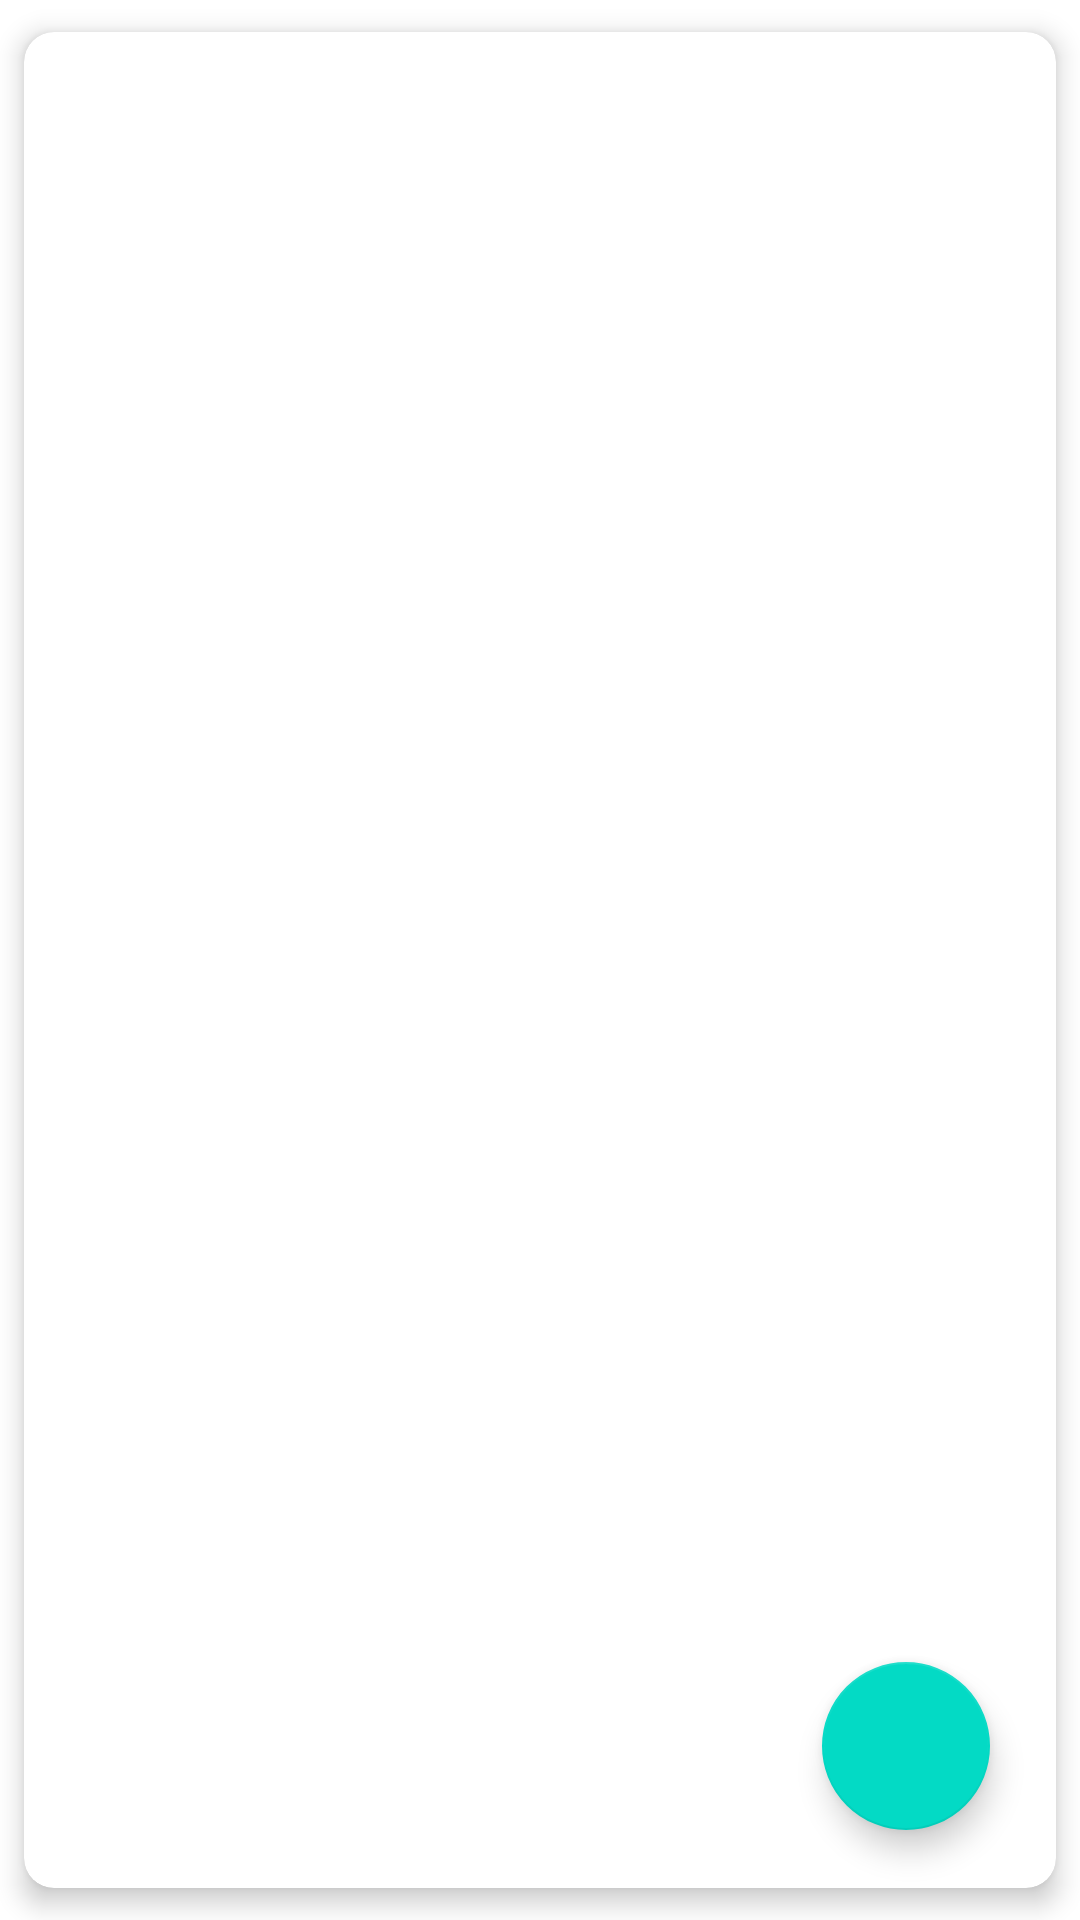

This screen was rendered from an Android layout file. Write that file and the resources it references.
<!-- AndroidManifest.xml: application theme Theme.NoteTakingApp -->
<!-- res/layout/activity_main.xml -->
<?xml version="1.0" encoding="utf-8"?>
<RelativeLayout
    xmlns:android="http://schemas.android.com/apk/res/android"
    xmlns:app="http://schemas.android.com/apk/res-auto"
    xmlns:tools="http://schemas.android.com/tools"
    android:layout_width="match_parent"
    android:layout_height="match_parent"
    tools:context=".MainActivity">

    <androidx.cardview.widget.CardView
        android:layout_width="match_parent"
        app:cardElevation="5dp"
        app:cardUseCompatPadding="true"
        app:cardCornerRadius="10dp"
        android:padding="10dp"
        android:layout_height="match_parent">
        <androidx.recyclerview.widget.RecyclerView
            android:layout_width="match_parent"
            android:id="@+id/notelist"
            android:padding="10dp"
            android:layout_height="match_parent"/>
    </androidx.cardview.widget.CardView>
    <com.google.android.material.floatingactionbutton.FloatingActionButton
        android:layout_width="wrap_content"
        android:layout_alignParentBottom="true"
        android:layout_margin="30dp"
        android:id="@+id/create"
        android:src="@drawable/ic_baseline_create_24"
        android:layout_alignParentRight="true"
        android:layout_height="wrap_content"/>
</RelativeLayout>
<!-- resources referenced by this layout -->
<resources>
  <style name="Theme.NoteTakingApp" parent="Theme.MaterialComponents.DayNight.DarkActionBar">
          
          <item name="colorPrimary">@color/purple_500</item>
          <item name="colorPrimaryVariant">@color/purple_700</item>
          <item name="colorOnPrimary">@color/white</item>
          
          <item name="colorSecondary">@color/teal_200</item>
          <item name="colorSecondaryVariant">@color/teal_700</item>
          <item name="colorOnSecondary">@color/black</item>
          
          <item name="android:statusBarColor" tools:targetApi="l">?attr/colorPrimaryVariant</item>
          
      </style>
  <!-- not gathered from this repository: default colours our renderer supplied (Android Studio template values) -->
  <color name="purple_500">#FF6200EE</color>
  <color name="purple_700">#FF3700B3</color>
  <color name="teal_200">#FF03DAC5</color>
  <color name="teal_700">#FF018786</color>
  <color name="black">#FF000000</color>
  <color name="white">#FFFFFFFF</color>
</resources>
